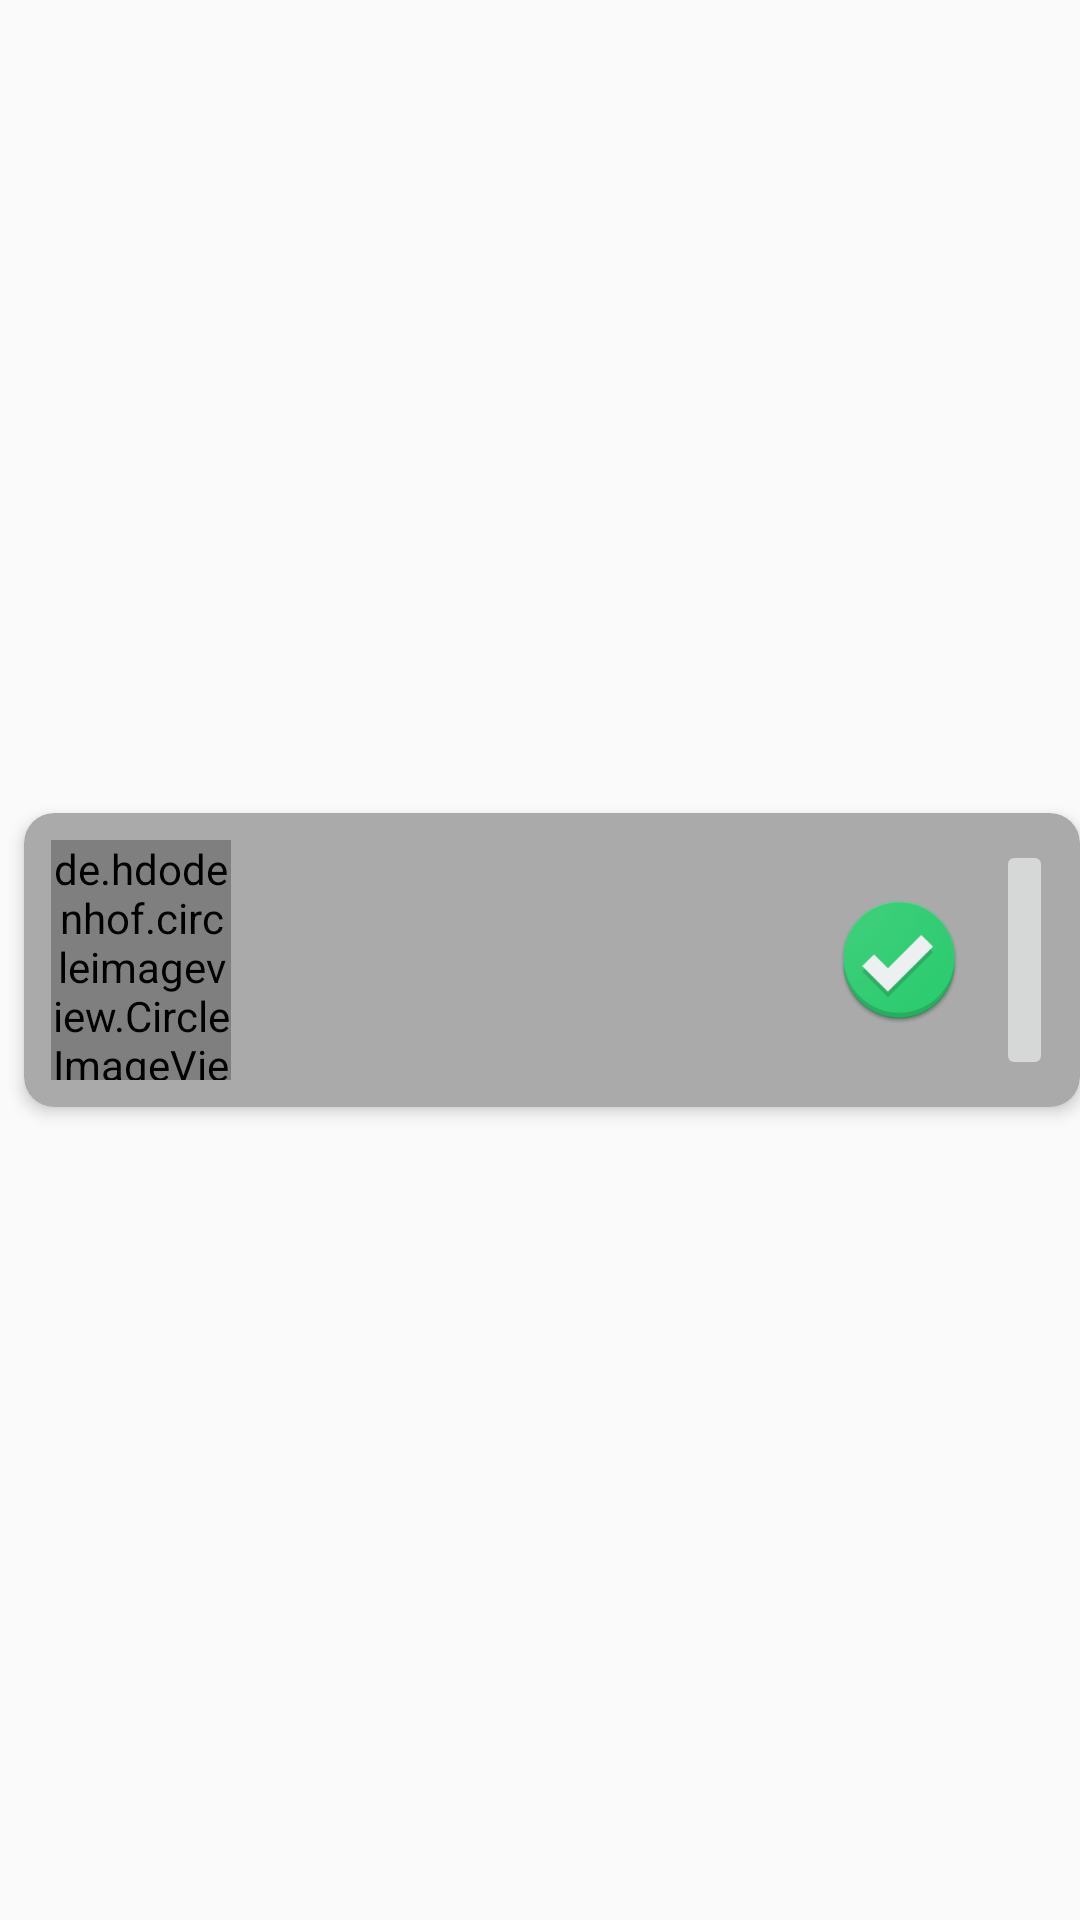

This screen was rendered from an Android layout file. Write that file and the resources it references.
<!-- AndroidManifest.xml: application theme AppTheme -->
<!-- res/layout/custom_matriculas_activar.xml -->
<?xml version="1.0" encoding="utf-8"?>
<android.support.constraint.ConstraintLayout xmlns:android="http://schemas.android.com/apk/res/android"
    xmlns:app="http://schemas.android.com/apk/res-auto"
    xmlns:tools="http://schemas.android.com/tools"
    android:layout_width="match_parent"
    android:layout_height="wrap_content"
    android:orientation="vertical">


    <android.support.v7.widget.CardView
        android:id="@+id/view_foreground"
        android:layout_width="match_parent"
        android:layout_height="wrap_content"
        android:layout_marginBottom="8dp"
        android:layout_marginStart="8dp"
        android:layout_marginTop="8dp"
        app:cardBackgroundColor="@android:color/darker_gray"
        app:cardCornerRadius="10dp"
        app:cardElevation="3dp"
        app:contentPadding="1dp"
        app:layout_constraintBottom_toBottomOf="parent"
        app:layout_constraintEnd_toEndOf="parent"
        app:layout_constraintStart_toStartOf="parent"
        app:layout_constraintTop_toTopOf="parent">

        <android.support.constraint.ConstraintLayout
            android:layout_width="match_parent"
            android:layout_height="wrap_content">

            <de.hdodenhof.circleimageview.CircleImageView
                android:id="@+id/foto"
                android:layout_width="60dp"
                android:layout_height="80dp"
                android:layout_marginStart="8dp"
                android:layout_marginTop="8dp"
                android:layout_marginBottom="8dp"
                android:layout_weight="0.07"
                android:scaleType="centerCrop"
                android:src="@drawable/aaa"
                app:civ_border_color="#FF000000"
                app:civ_border_width="2dp"
                app:layout_constraintBottom_toBottomOf="parent"
                app:layout_constraintEnd_toStartOf="@+id/codigo"
                app:layout_constraintStart_toStartOf="parent"
                app:layout_constraintTop_toTopOf="parent" />

            <TextView
                android:id="@+id/nombre"
                android:layout_width="0dp"
                android:layout_height="wrap_content"
                android:layout_marginStart="8dp"
                android:layout_marginEnd="8dp"
                android:layout_weight="1"
                app:layout_constraintBottom_toTopOf="@+id/codigo"
                app:layout_constraintEnd_toStartOf="@+id/guideline2"
                app:layout_constraintStart_toEndOf="@+id/foto"
                app:layout_constraintTop_toTopOf="parent" />

            <TextView
                android:id="@+id/codigo"
                android:layout_width="0dp"
                android:layout_height="wrap_content"
                android:layout_marginStart="8dp"
                android:layout_marginEnd="8dp"
                android:layout_weight="1"
                app:layout_constraintBottom_toTopOf="@+id/ep"
                app:layout_constraintEnd_toStartOf="@+id/guideline2"
                app:layout_constraintStart_toEndOf="@+id/foto"
                app:layout_constraintTop_toBottomOf="@+id/nombre" />

            <TextView
                android:id="@+id/ep"
                android:layout_width="0dp"
                android:layout_height="wrap_content"
                android:layout_marginStart="8dp"
                android:layout_marginEnd="8dp"
                android:layout_weight="1"
                app:layout_constraintBottom_toTopOf="@+id/semestre"
                app:layout_constraintEnd_toStartOf="@+id/guideline2"
                app:layout_constraintStart_toEndOf="@+id/foto"
                app:layout_constraintTop_toBottomOf="@+id/codigo" />

            <TextView
                android:id="@+id/semestre"
                android:layout_width="0dp"
                android:layout_height="wrap_content"
                android:layout_marginStart="8dp"
                android:layout_marginEnd="8dp"
                android:layout_weight="1"
                app:layout_constraintBottom_toTopOf="@+id/activado"
                app:layout_constraintEnd_toStartOf="@+id/guideline2"
                app:layout_constraintStart_toEndOf="@+id/foto"
                app:layout_constraintTop_toBottomOf="@+id/ep" />

            <TextView
                android:id="@+id/activado"
                android:layout_width="0dp"
                android:layout_height="wrap_content"
                android:layout_marginStart="8dp"
                android:layout_marginEnd="8dp"
                android:layout_weight="1"
                app:layout_constraintBottom_toBottomOf="parent"
                app:layout_constraintEnd_toStartOf="@+id/guideline2"
                app:layout_constraintStart_toEndOf="@+id/foto"
                app:layout_constraintTop_toBottomOf="@+id/semestre" />

            <ImageButton
                android:id="@+id/menu"
                android:layout_width="0dp"
                android:layout_height="0dp"
                android:layout_marginStart="8dp"
                android:layout_marginTop="8dp"
                android:layout_marginEnd="8dp"
                android:layout_marginBottom="8dp"
                android:contentDescription="@string/todo"
                app:layout_constraintBottom_toBottomOf="parent"
                app:layout_constraintEnd_toEndOf="parent"
                app:layout_constraintStart_toStartOf="@+id/guideline10"
                app:layout_constraintTop_toTopOf="parent"
                app:srcCompat="@drawable/menu" />

            <ImageView
                android:id="@+id/act"
                android:layout_width="wrap_content"
                android:layout_height="wrap_content"
                android:layout_marginStart="8dp"
                android:layout_marginTop="8dp"
                android:layout_marginEnd="8dp"
                android:layout_marginBottom="8dp"
                app:layout_constraintBottom_toBottomOf="parent"
                app:layout_constraintEnd_toStartOf="@+id/guideline10"
                app:layout_constraintStart_toStartOf="@+id/guideline2"
                app:layout_constraintTop_toTopOf="parent"
                app:srcCompat="@mipmap/check" />

            <android.support.constraint.Guideline
                android:id="@+id/guideline2"
                android:layout_width="wrap_content"
                android:layout_height="wrap_content"
                android:orientation="vertical"
                app:layout_constraintGuide_percent="0.76" />

            <android.support.constraint.Guideline
                android:id="@+id/guideline10"
                android:layout_width="wrap_content"
                android:layout_height="wrap_content"
                android:orientation="vertical"
                app:layout_constraintGuide_percent="0.90" />
        </android.support.constraint.ConstraintLayout>
    </android.support.v7.widget.CardView>


</android.support.constraint.ConstraintLayout>
<!-- resources referenced by this layout -->
<resources>
  <!-- mipmap check: png bitmap (mipmap-hdpi, 4748 bytes) -->
  <string name="todo">TODO</string>
  <style name="AppTheme" parent="Theme.AppCompat.Light.DarkActionBar">
          
          <item name="colorPrimary">@color/colorPrimary</item>
          <item name="colorPrimaryDark">@color/colorPrimaryDark</item>
          <item name="colorAccent">@color/colorAccent</item>
      </style>
  <color name="colorPrimary">#3f51b5</color>
  <color name="colorPrimaryDark">#303F9F</color>
  <color name="colorAccent">#9000ff</color>
</resources>
